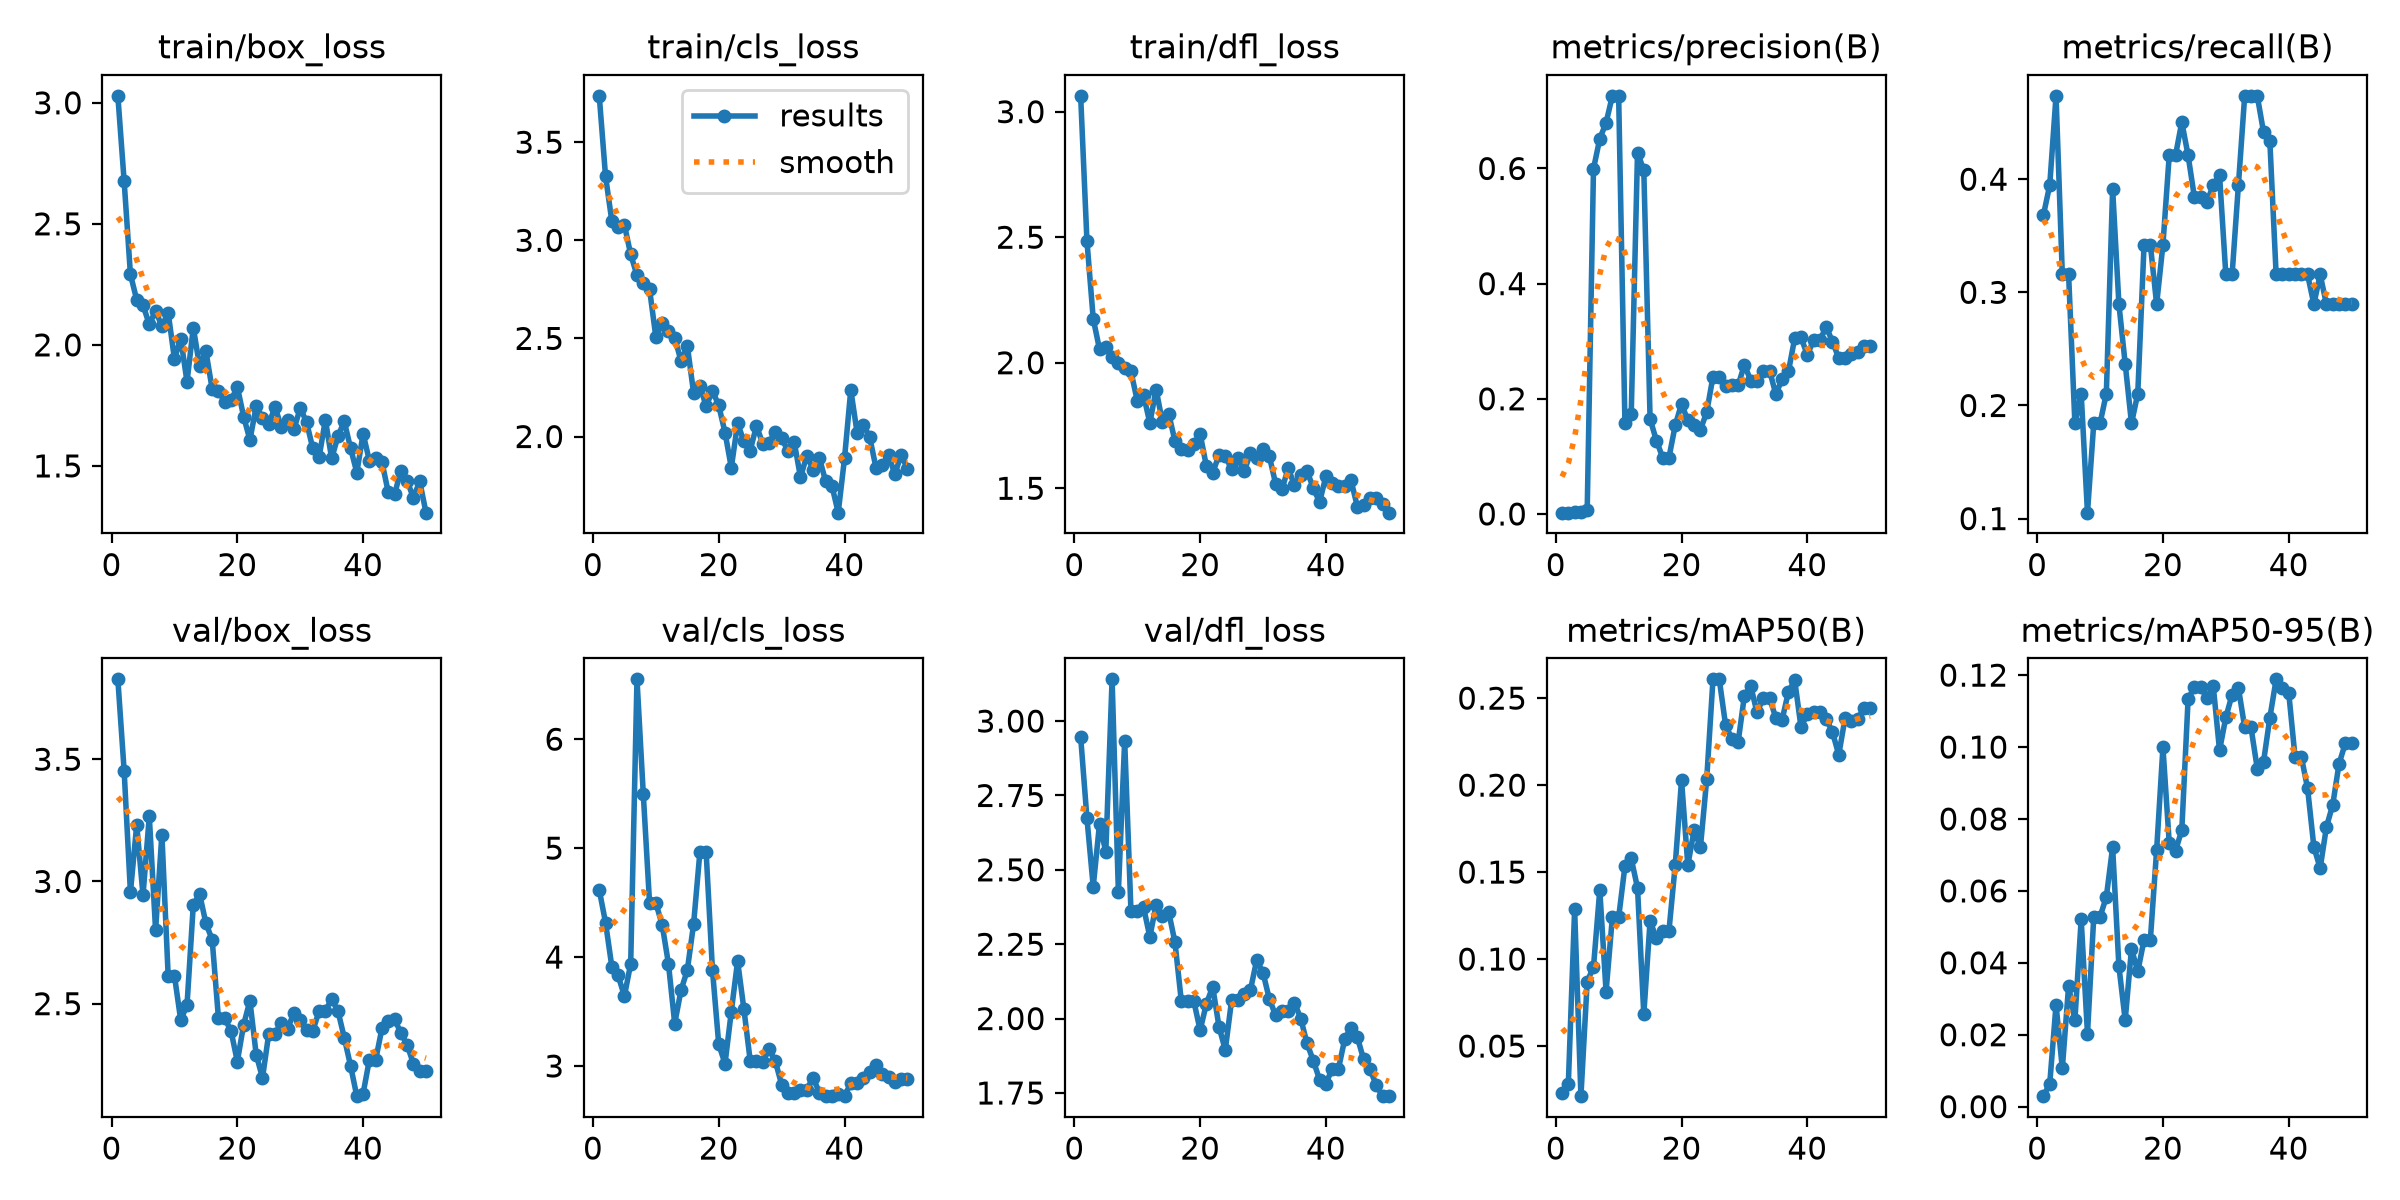

The table this chart was drawn from, first rows:
epoch, time, train/box_loss, train/cls_loss, train/dfl_loss, metrics/precision(B), metrics/recall(B), metrics/mAP50(B), metrics/mAP50-95(B), val/box_loss, val/cls_loss, val/dfl_loss, lr/pg0, lr/pg1, lr/pg2
1, 28.73, 3.029, 3.736, 3.063, 0.00229, 0.3684, 0.02285, 0.00292, 3.827, 4.616, 2.947, 0.000516, 0.000516, 0.000516
2, 55.37, 2.677, 3.326, 2.485, 0.00242, 0.3947, 0.02843, 0.00638, 3.453, 4.317, 2.673, 0.00105, 0.00105, 0.00105
3, 80.92, 2.291, 3.098, 2.175, 0.00291, 0.4737, 0.1286, 0.02831, 2.955, 3.912, 2.443, 0.001563, 0.001563, 0.001563
4, 105.8, 2.186, 3.066, 2.054, 0.00293, 0.3158, 0.02118, 0.01066, 3.232, 3.831, 2.655, 0.001568, 0.001568, 0.001568
5, 129.1, 2.164, 3.078, 2.064, 0.00695, 0.3158, 0.08701, 0.03357, 2.944, 3.642, 2.561, 0.001535, 0.001535, 0.001535
6, 152.8, 2.084, 2.928, 2.023, 0.5995, 0.1842, 0.09547, 0.02403, 3.266, 3.94, 3.14, 0.001502, 0.001502, 0.001502
7, 176.2, 2.141, 2.822, 1.998, 0.6517, 0.2105, 0.1397, 0.05211, 2.801, 6.55, 2.426, 0.001469, 0.001469, 0.001469
8, 200.6, 2.077, 2.783, 1.98, 0.6793, 0.1053, 0.08129, 0.02027, 3.192, 5.499, 2.934, 0.001436, 0.001436, 0.001436
9, 225.1, 2.133, 2.75, 1.965, 0.7261, 0.1842, 0.124, 0.05279, 2.614, 4.495, 2.361, 0.001403, 0.001403, 0.001403
10, 248.8, 1.942, 2.507, 1.849, 0.7261, 0.1842, 0.124, 0.05279, 2.614, 4.495, 2.361, 0.00137, 0.00137, 0.00137
11, 273.2, 2.026, 2.576, 1.872, 0.1575, 0.2105, 0.1534, 0.05833, 2.432, 4.298, 2.375, 0.001337, 0.001337, 0.001337
12, 297.3, 1.847, 2.536, 1.76, 0.1735, 0.3916, 0.1578, 0.07213, 2.495, 3.94, 2.275, 0.001304, 0.001304, 0.001304
13, 321, 2.072, 2.504, 1.893, 0.6277, 0.2895, 0.1409, 0.03899, 2.905, 3.39, 2.382, 0.001271, 0.001271, 0.001271
14, 344.8, 1.911, 2.385, 1.764, 0.5969, 0.2368, 0.06826, 0.02406, 2.949, 3.695, 2.346, 0.001238, 0.001238, 0.001238
15, 368.8, 1.974, 2.463, 1.798, 0.165, 0.1842, 0.122, 0.04389, 2.829, 3.879, 2.358, 0.001205, 0.001205, 0.001205
16, 392.7, 1.818, 2.223, 1.688, 0.1275, 0.2105, 0.1119, 0.03759, 2.761, 4.302, 2.256, 0.001172, 0.001172, 0.001172
17, 416.5, 1.81, 2.259, 1.657, 0.09798, 0.3421, 0.1163, 0.04641, 2.44, 4.961, 2.061, 0.001139, 0.001139, 0.001139
18, 440, 1.764, 2.154, 1.654, 0.09798, 0.3421, 0.1163, 0.04641, 2.44, 4.961, 2.061, 0.001106, 0.001106, 0.001106
19, 463.9, 1.771, 2.234, 1.675, 0.1541, 0.2895, 0.1541, 0.0714, 2.388, 3.883, 2.058, 0.001073, 0.001073, 0.001073
20, 487.3, 1.827, 2.158, 1.717, 0.1912, 0.3421, 0.2028, 0.09991, 2.263, 3.199, 1.961, 0.00104, 0.00104, 0.00104
21, 510.9, 1.704, 2.02, 1.587, 0.1624, 0.421, 0.1539, 0.07341, 2.414, 3.022, 2.05, 0.001007, 0.001007, 0.001007
22, 534.1, 1.607, 1.841, 1.562, 0.1551, 0.421, 0.1741, 0.07115, 2.512, 3.5, 2.107, 0.0009739, 0.0009739, 0.0009739
23, 558, 1.746, 2.067, 1.632, 0.1464, 0.4505, 0.1641, 0.0769, 2.291, 3.963, 1.972, 0.0009409, 0.0009409, 0.0009409
24, 581.5, 1.699, 1.976, 1.629, 0.1766, 0.421, 0.2032, 0.1133, 2.196, 3.523, 1.895, 0.0009078, 0.0009078, 0.0009078
25, 605.2, 1.674, 1.928, 1.575, 0.2385, 0.3842, 0.2608, 0.1167, 2.377, 3.05, 2.061, 0.0008748, 0.0008748, 0.0008748
26, 628.6, 1.743, 2.054, 1.619, 0.2385, 0.3842, 0.2608, 0.1167, 2.377, 3.05, 2.061, 0.0008418, 0.0008418, 0.0008418
27, 652.3, 1.66, 1.964, 1.568, 0.2225, 0.38, 0.2346, 0.1136, 2.422, 3.037, 2.081, 0.0008088, 0.0008088, 0.0008088
28, 676.9, 1.689, 1.968, 1.639, 0.2239, 0.3947, 0.2266, 0.117, 2.398, 3.157, 2.096, 0.0007758, 0.0007758, 0.0007758
29, 700.6, 1.651, 2.024, 1.621, 0.2233, 0.4036, 0.2248, 0.09906, 2.463, 3.043, 2.197, 0.0007428, 0.0007428, 0.0007428
30, 724.2, 1.739, 1.991, 1.657, 0.2592, 0.3158, 0.2515, 0.1083, 2.432, 2.83, 2.154, 0.0007098, 0.0007098, 0.0007098
31, 748, 1.682, 1.928, 1.628, 0.2317, 0.3158, 0.257, 0.1145, 2.39, 2.75, 2.066, 0.0006768, 0.0006768, 0.0006768
32, 771.9, 1.572, 1.972, 1.518, 0.2311, 0.3947, 0.2418, 0.1165, 2.388, 2.756, 2.011, 0.0006438, 0.0006438, 0.0006438
33, 796, 1.536, 1.793, 1.495, 0.2488, 0.4737, 0.2501, 0.1055, 2.47, 2.783, 2.026, 0.0006108, 0.0006108, 0.0006108
34, 819.8, 1.69, 1.902, 1.579, 0.2488, 0.4737, 0.2501, 0.1055, 2.47, 2.783, 2.026, 0.0005778, 0.0005778, 0.0005778
35, 843.2, 1.531, 1.831, 1.513, 0.2079, 0.4737, 0.2385, 0.09402, 2.52, 2.894, 2.054, 0.0005448, 0.0005448, 0.0005448
36, 869.2, 1.622, 1.891, 1.551, 0.2344, 0.4416, 0.2377, 0.09591, 2.47, 2.755, 2, 0.0005118, 0.0005118, 0.0005118
37, 895.6, 1.685, 1.772, 1.568, 0.2474, 0.4336, 0.2537, 0.1081, 2.361, 2.725, 1.916, 0.0004788, 0.0004788, 0.0004788
38, 920.8, 1.574, 1.749, 1.5, 0.3054, 0.3158, 0.2602, 0.1188, 2.246, 2.723, 1.858, 0.0004458, 0.0004458, 0.0004458
39, 950.4, 1.473, 1.612, 1.445, 0.3066, 0.3158, 0.2332, 0.1163, 2.122, 2.742, 1.795, 0.0004127, 0.0004127, 0.0004127
40, 976.8, 1.633, 1.888, 1.548, 0.2764, 0.3158, 0.2409, 0.1151, 2.132, 2.725, 1.781, 0.0003797, 0.0003797, 0.0003797
41, 1003, 1.521, 2.238, 1.521, 0.3017, 0.3158, 0.2422, 0.09737, 2.271, 2.841, 1.831, 0.0003467, 0.0003467, 0.0003467
42, 1032, 1.533, 2.02, 1.509, 0.3017, 0.3158, 0.2422, 0.09737, 2.271, 2.841, 1.831, 0.0003137, 0.0003137, 0.0003137
43, 1060, 1.516, 2.06, 1.511, 0.3252, 0.3158, 0.238, 0.08855, 2.399, 2.888, 1.932, 0.0002807, 0.0002807, 0.0002807
44, 1088, 1.391, 1.997, 1.531, 0.2993, 0.2895, 0.2305, 0.07226, 2.429, 2.948, 1.969, 0.0002477, 0.0002477, 0.0002477
45, 1117, 1.383, 1.842, 1.427, 0.2706, 0.3158, 0.2174, 0.0663, 2.437, 3.013, 1.937, 0.0002147, 0.0002147, 0.0002147
46, 1146, 1.48, 1.857, 1.435, 0.2707, 0.2895, 0.2384, 0.07779, 2.38, 2.925, 1.863, 0.0001817, 0.0001817, 0.0001817
47, 1172, 1.439, 1.906, 1.46, 0.2785, 0.2895, 0.2367, 0.08392, 2.332, 2.9, 1.83, 0.0001487, 0.0001487, 0.0001487
48, 1200, 1.368, 1.808, 1.46, 0.2809, 0.2895, 0.2378, 0.09531, 2.254, 2.851, 1.777, 0.0001157, 0.0001157, 0.0001157
49, 1231, 1.437, 1.906, 1.438, 0.2917, 0.2895, 0.2443, 0.101, 2.224, 2.88, 1.739, 8.26832e-05, 8.26832e-05, 8.26832e-05
50, 1260, 1.307, 1.836, 1.403, 0.2917, 0.2895, 0.2443, 0.101, 2.224, 2.88, 1.739, 4.96766e-05, 4.96766e-05, 4.96766e-05
